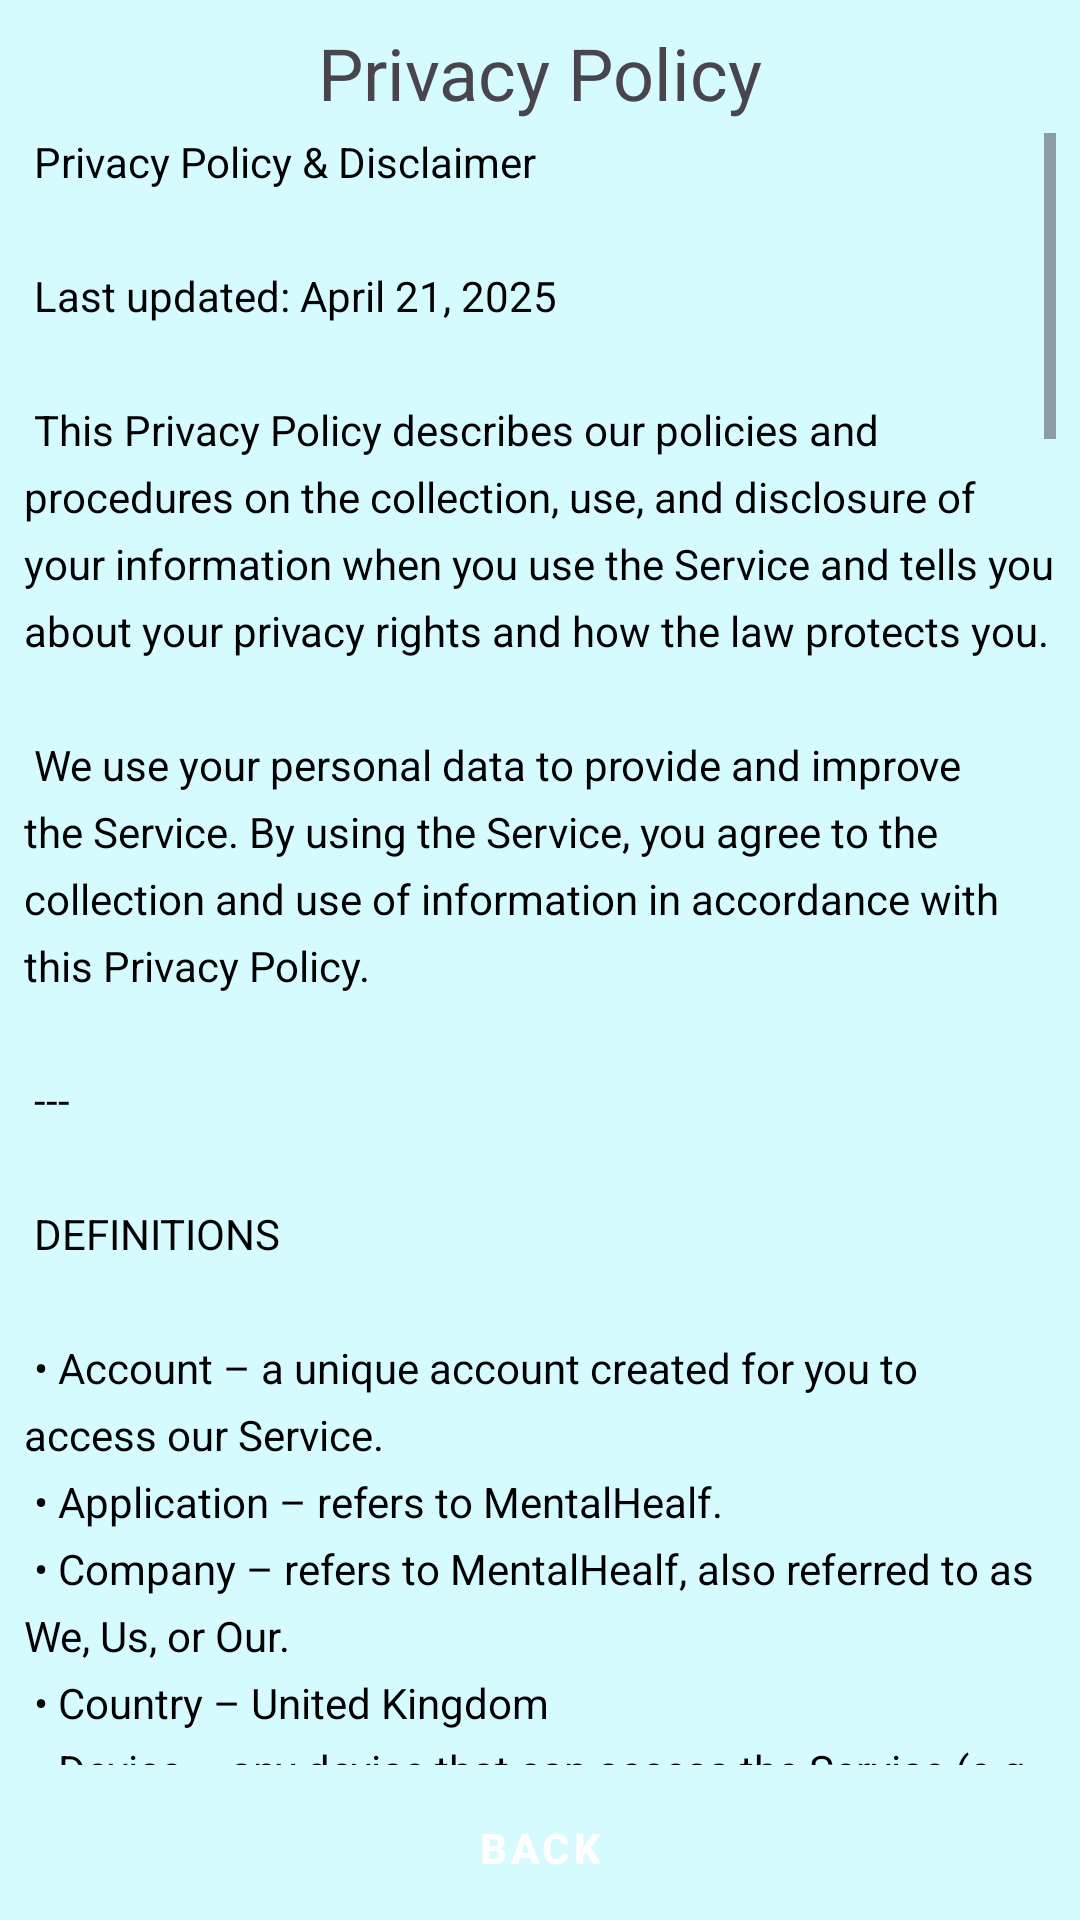

This screen was rendered from an Android layout file. Write that file and the resources it references.
<!-- AndroidManifest.xml: application theme Theme.MentalHealf -->
<!-- res/layout/activity_privacy.xml -->
<?xml version="1.0" encoding="utf-8"?>
<androidx.constraintlayout.widget.ConstraintLayout xmlns:android="http://schemas.android.com/apk/res/android"
    xmlns:app="http://schemas.android.com/apk/res-auto"
    xmlns:tools="http://schemas.android.com/tools"
    android:id="@+id/main"
    android:layout_width="match_parent"
    android:layout_height="match_parent"
    android:background="@color/background_colour"
    tools:context=".ActivityPrivacy">

    <TextView
        android:id="@+id/textView25"
        android:layout_width="wrap_content"
        android:layout_height="wrap_content"
        android:layout_marginTop="8dp"
        android:text="Privacy Policy"
        android:textSize="24sp"
        app:layout_constraintEnd_toEndOf="parent"
        app:layout_constraintStart_toStartOf="parent"
        app:layout_constraintTop_toTopOf="parent" />

    <ScrollView
        android:id="@+id/scrollContainer"
        android:layout_width="0dp"
        android:layout_height="0dp"
        android:layout_marginStart="8dp"
        android:layout_marginEnd="8dp"
        app:layout_constraintBottom_toTopOf="@+id/btnBack"
        app:layout_constraintEnd_toEndOf="parent"
        app:layout_constraintHeight_percent="0.85"
        app:layout_constraintHorizontal_bias="0.0"
        app:layout_constraintStart_toStartOf="parent"
        app:layout_constraintTop_toBottomOf="@+id/textView25">

        <TextView
            android:id="@+id/disclaimerText"
            android:layout_width="match_parent"
            android:layout_height="match_parent"
            android:lineSpacingExtra="6dp"
            android:text="@string/privacy_policy_text"
            android:textColor="@android:color/black"
            android:textSize="14sp" />
    </ScrollView>

    <Button
        android:id="@+id/btnBack"
        style="@style/GreenButton"
        android:layout_width="wrap_content"
        android:layout_height="wrap_content"
        android:text="Back"
        app:layout_constraintBottom_toBottomOf="parent"
        app:layout_constraintEnd_toEndOf="parent"
        app:layout_constraintStart_toStartOf="parent" />
</androidx.constraintlayout.widget.ConstraintLayout>
<!-- resources referenced by this layout -->
<resources>
  <color name="background_colour">#D5FBFF</color>
  <string name="privacy_policy_text">
  Privacy Policy &amp; Disclaimer\n\n
  Last updated: April 21, 2025\n\n
  This Privacy Policy describes our policies and procedures on the collection, use, and disclosure of your information when you use the Service and tells you about your privacy rights and how the law protects you.\n\n
  We use your personal data to provide and improve the Service. By using the Service, you agree to the collection and use of information in accordance with this Privacy Policy.\n\n
  ---\n\n
  DEFINITIONS\n\n
  • Account – a unique account created for you to access our Service.\n
  • Application – refers to MentalHealf.\n
  • Company – refers to MentalHealf, also referred to as We, Us, or Our.\n
  • Country – United Kingdom\n
  • Device – any device that can access the Service (e.g. mobile phone, tablet).\n
  • Personal Data – information that identifies an individual.\n
  • Service – the MentalHealf application.\n
  • Service Provider – third-party individuals or companies who help provide the Service.\n
  • Usage Data – data collected automatically when using the app.\n
  • You – the user of the Service.\n\n
  ---\n\n
  COLLECTION OF DATA\n\n
  We may collect the following data:\n
  • Email address (when creating or using your account)\n
  • Usage Data (e.g., session duration, screen visits)\n
  • Mood log data, including descriptions you enter\n
  • Technical info like device type and IP address\n\n
  When accessing via mobile, we may collect device ID, OS, browser type, and diagnostic data.\n\n
  ---\n\n
  USE OF PERSONAL DATA\n\n
  We use your data to:\n
  • Provide and maintain the Service\n
  • Manage your account\n
  • Contact you about important updates\n
  • Improve the user experience\n
  • Analyze usage and fix issues\n
  • Send promotional info (unless opted out)\n
  • Respond to your requests\n\n
  ---\n\n
  SHARING OF DATA\n\n
  We may share your data:\n
  • With service providers (e.g., Firebase)\n
  • With partners to improve app features\n
  • In a business transfer or merger\n
  • With your consent\n
  • When required by law\n\n
  We do not sell your personal data.\n\n
  ---\n\n
  DATA RETENTION\n\n
  We retain data as long as needed for the purposes outlined in this policy, including legal obligations.\n
  Usage Data may be kept longer for analytics or security.\n\n
  ---\n\n
  DATA SECURITY\n\n
  We use safeguards to protect your data. However, no system is 100% secure.\n\n
  ---\n\n
  CHILDREN’S PRIVACY\n\n
  MentalHealf is not intended for users under 13. We do not knowingly collect data from children.\n
  If we discover data from a child without consent, we will delete it.\n\n
  ---\n\n
  LINKS TO OTHER SITES\n\n
  Our app may contain links to other sites. We are not responsible for their privacy policies.\n\n
  ---\n\n
  YOUR RIGHTS\n\n
  You may:\n
  • View, update, or delete your data via Settings\n
  • Request access to or correction of personal data\n
  • Contact us for help\n\n
  Note: Some data may be retained for legal compliance.\n\n
  ---\n\n
  AGREEMENT\n\n
  By using MentalHealf, you agree to this Privacy Policy. If you do not agree, please stop using the app.\n\n
  ---\n\n
  CONTACT\n\n
  If you have any questions, contact us at:\n
  📧 mrpablo128@pm.me
  </string>
  <style name="GreenButton" parent="Widget.MaterialComponents.Button">
          <item name="android:backgroundTint">@color/green_button_background</item>
          <item name="android:textColor">@android:color/white</item>
          <item name="android:padding">12dp</item>
          <item name="android:elevation">4dp</item>
          <item name="android:textStyle">bold</item>
  
      </style>
  <style name="Theme.MentalHealf" parent="Base.Theme.MentalHealf" />
  <color name="green_button_background">#4CAF50</color>
  <style name="Base.Theme.MentalHealf" parent="Theme.Material3.DayNight.NoActionBar">
          
          
          <item name="android:forceDarkAllowed">false</item>
  
      </style>
</resources>
